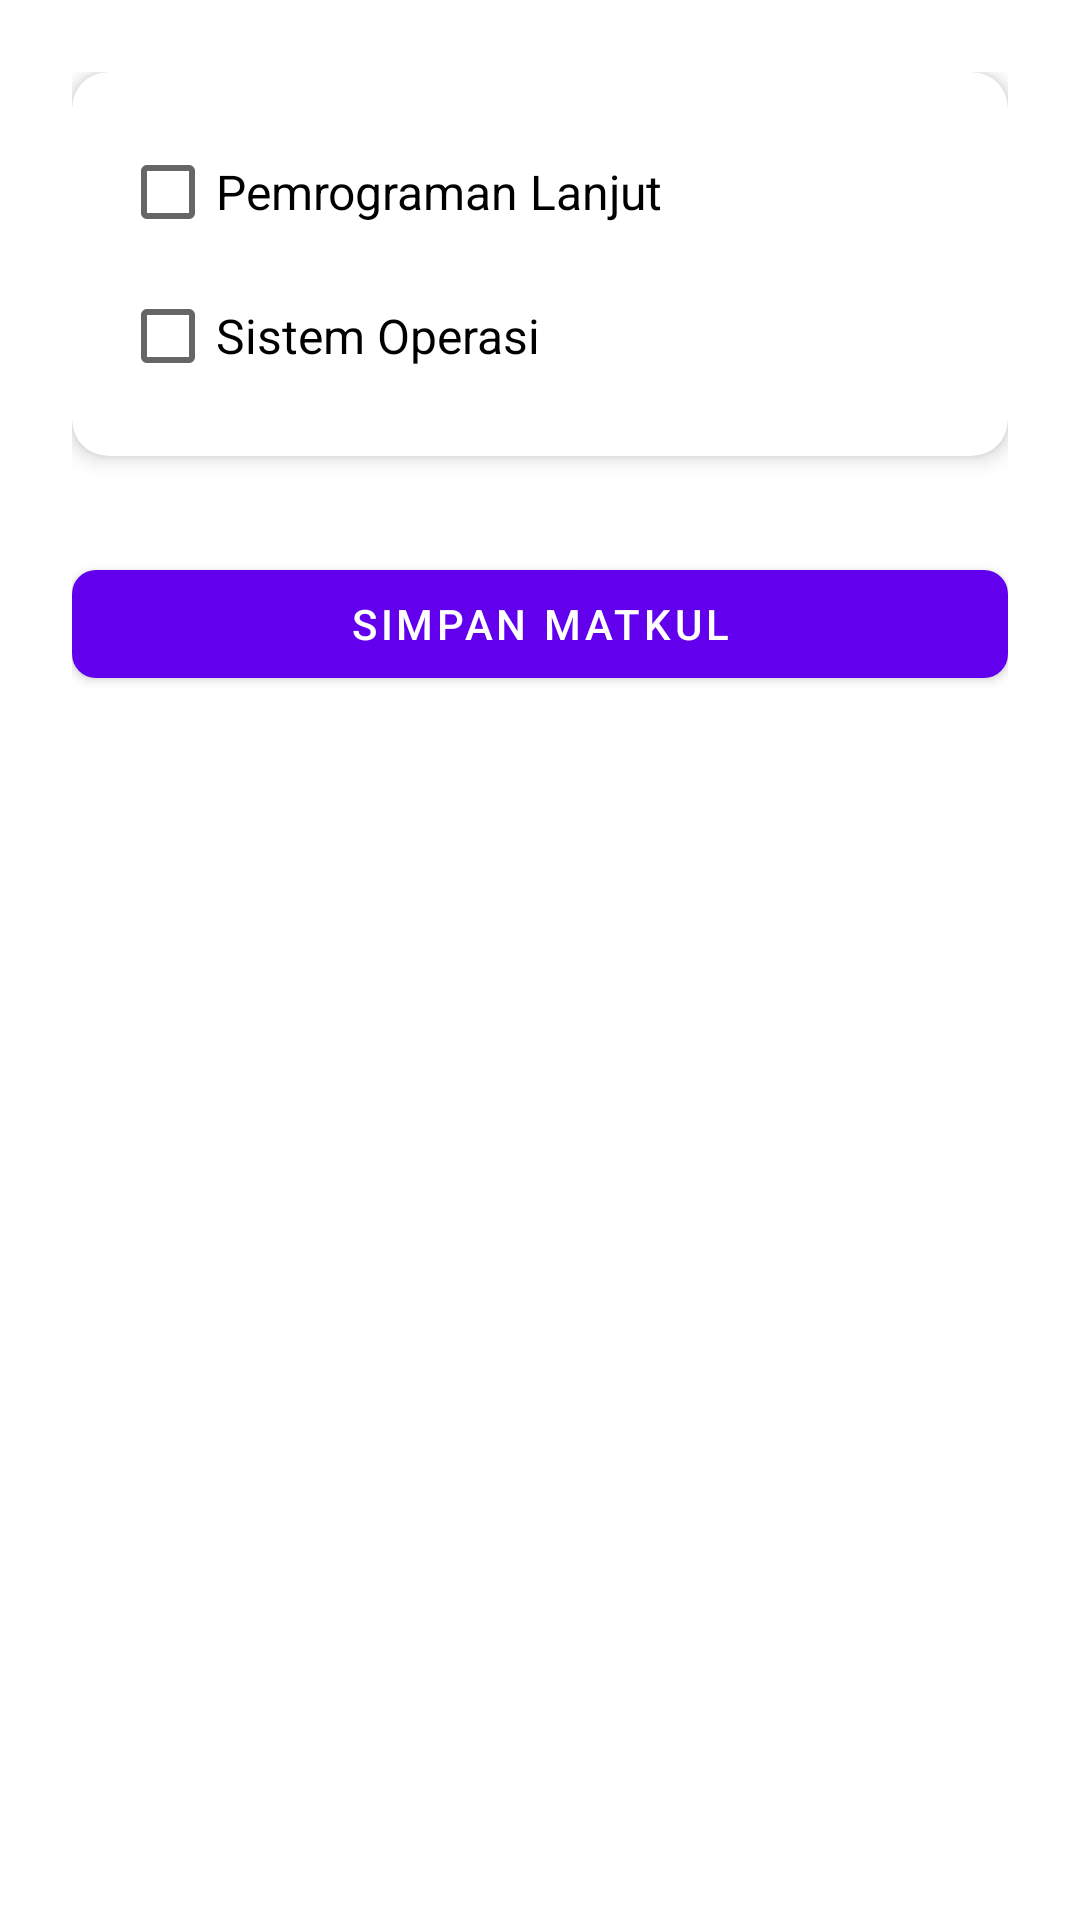

This screen was rendered from an Android layout file. Write that file and the resources it references.
<!-- AndroidManifest.xml: application theme Theme.SiasatUKSW -->
<!-- res/layout/activity_registrasi_matkul.xml -->
<?xml version="1.0" encoding="utf-8"?>
<ScrollView xmlns:android="http://schemas.android.com/apk/res/android"
    xmlns:app="http://schemas.android.com/apk/res-auto"
    android:layout_width="match_parent"
    android:layout_height="match_parent"
    android:padding="24dp">

    <LinearLayout
        android:layout_width="match_parent"
        android:layout_height="wrap_content"
        android:orientation="vertical">

        <androidx.cardview.widget.CardView
            android:layout_width="match_parent"
            android:layout_height="wrap_content"
            android:layout_marginBottom="16dp"
            app:cardElevation="4dp"
            app:cardCornerRadius="12dp">

            <LinearLayout
                android:layout_width="match_parent"
                android:layout_height="wrap_content"
                android:orientation="vertical"
                android:padding="16dp">

                <CheckBox
                    android:id="@+id/matkul1"
                    android:layout_width="match_parent"
                    android:layout_height="wrap_content"
                    android:text="Pemrograman Lanjut"
                    android:minHeight="48dp"
                    android:paddingVertical="8dp"
                    android:textSize="16sp" />

                <CheckBox
                    android:id="@+id/matkul2"
                    android:layout_width="match_parent"
                    android:layout_height="wrap_content"
                    android:text="Sistem Operasi"
                    android:minHeight="48dp"
                    android:paddingVertical="8dp"
                    android:textSize="16sp" />
            </LinearLayout>
        </androidx.cardview.widget.CardView>

        <com.google.android.material.button.MaterialButton
            android:id="@+id/btnSubmit"
            android:layout_width="match_parent"
            android:layout_height="wrap_content"
            android:text="Simpan Matkul"
            android:layout_marginTop="16dp"
            android:minHeight="48dp"
            style="@style/Widget.MaterialComponents.Button"
            app:cornerRadius="8dp" />
    </LinearLayout>
</ScrollView>
<!-- resources referenced by this layout -->
<resources>
  <style name="Theme.SiasatUKSW" parent="Theme.MaterialComponents.DayNight.DarkActionBar">
          <item name="colorPrimary">@color/purple_500</item>
          <item name="colorPrimaryVariant">@color/purple_700</item>
          <item name="colorOnPrimary">@color/white</item>
          <item name="colorSecondary">@color/teal_200</item>
  
          
          <item name="android:editTextStyle">@style/CustomEditText</item>
          <item name="android:buttonStyle">@style/CustomButton</item>
      </style>
  <color name="purple_500">#6200EE</color>
  <color name="purple_700">#3700B3</color>
  <color name="white">#FFFFFF</color>
  <color name="teal_200">#03DAC5</color>
  <style name="CustomEditText" parent="Widget.MaterialComponents.TextInputEditText.OutlinedBox">
          <item name="android:minHeight">48dp</item>
      </style>
  <style name="CustomButton" parent="Widget.MaterialComponents.Button">
          <item name="android:layout_height">48dp</item>
          <item name="android:textAllCaps">false</item>
          <item name="backgroundTint">@color/purple_500</item>
          <item name="android:textColor">@color/white</item>
      </style>
</resources>
